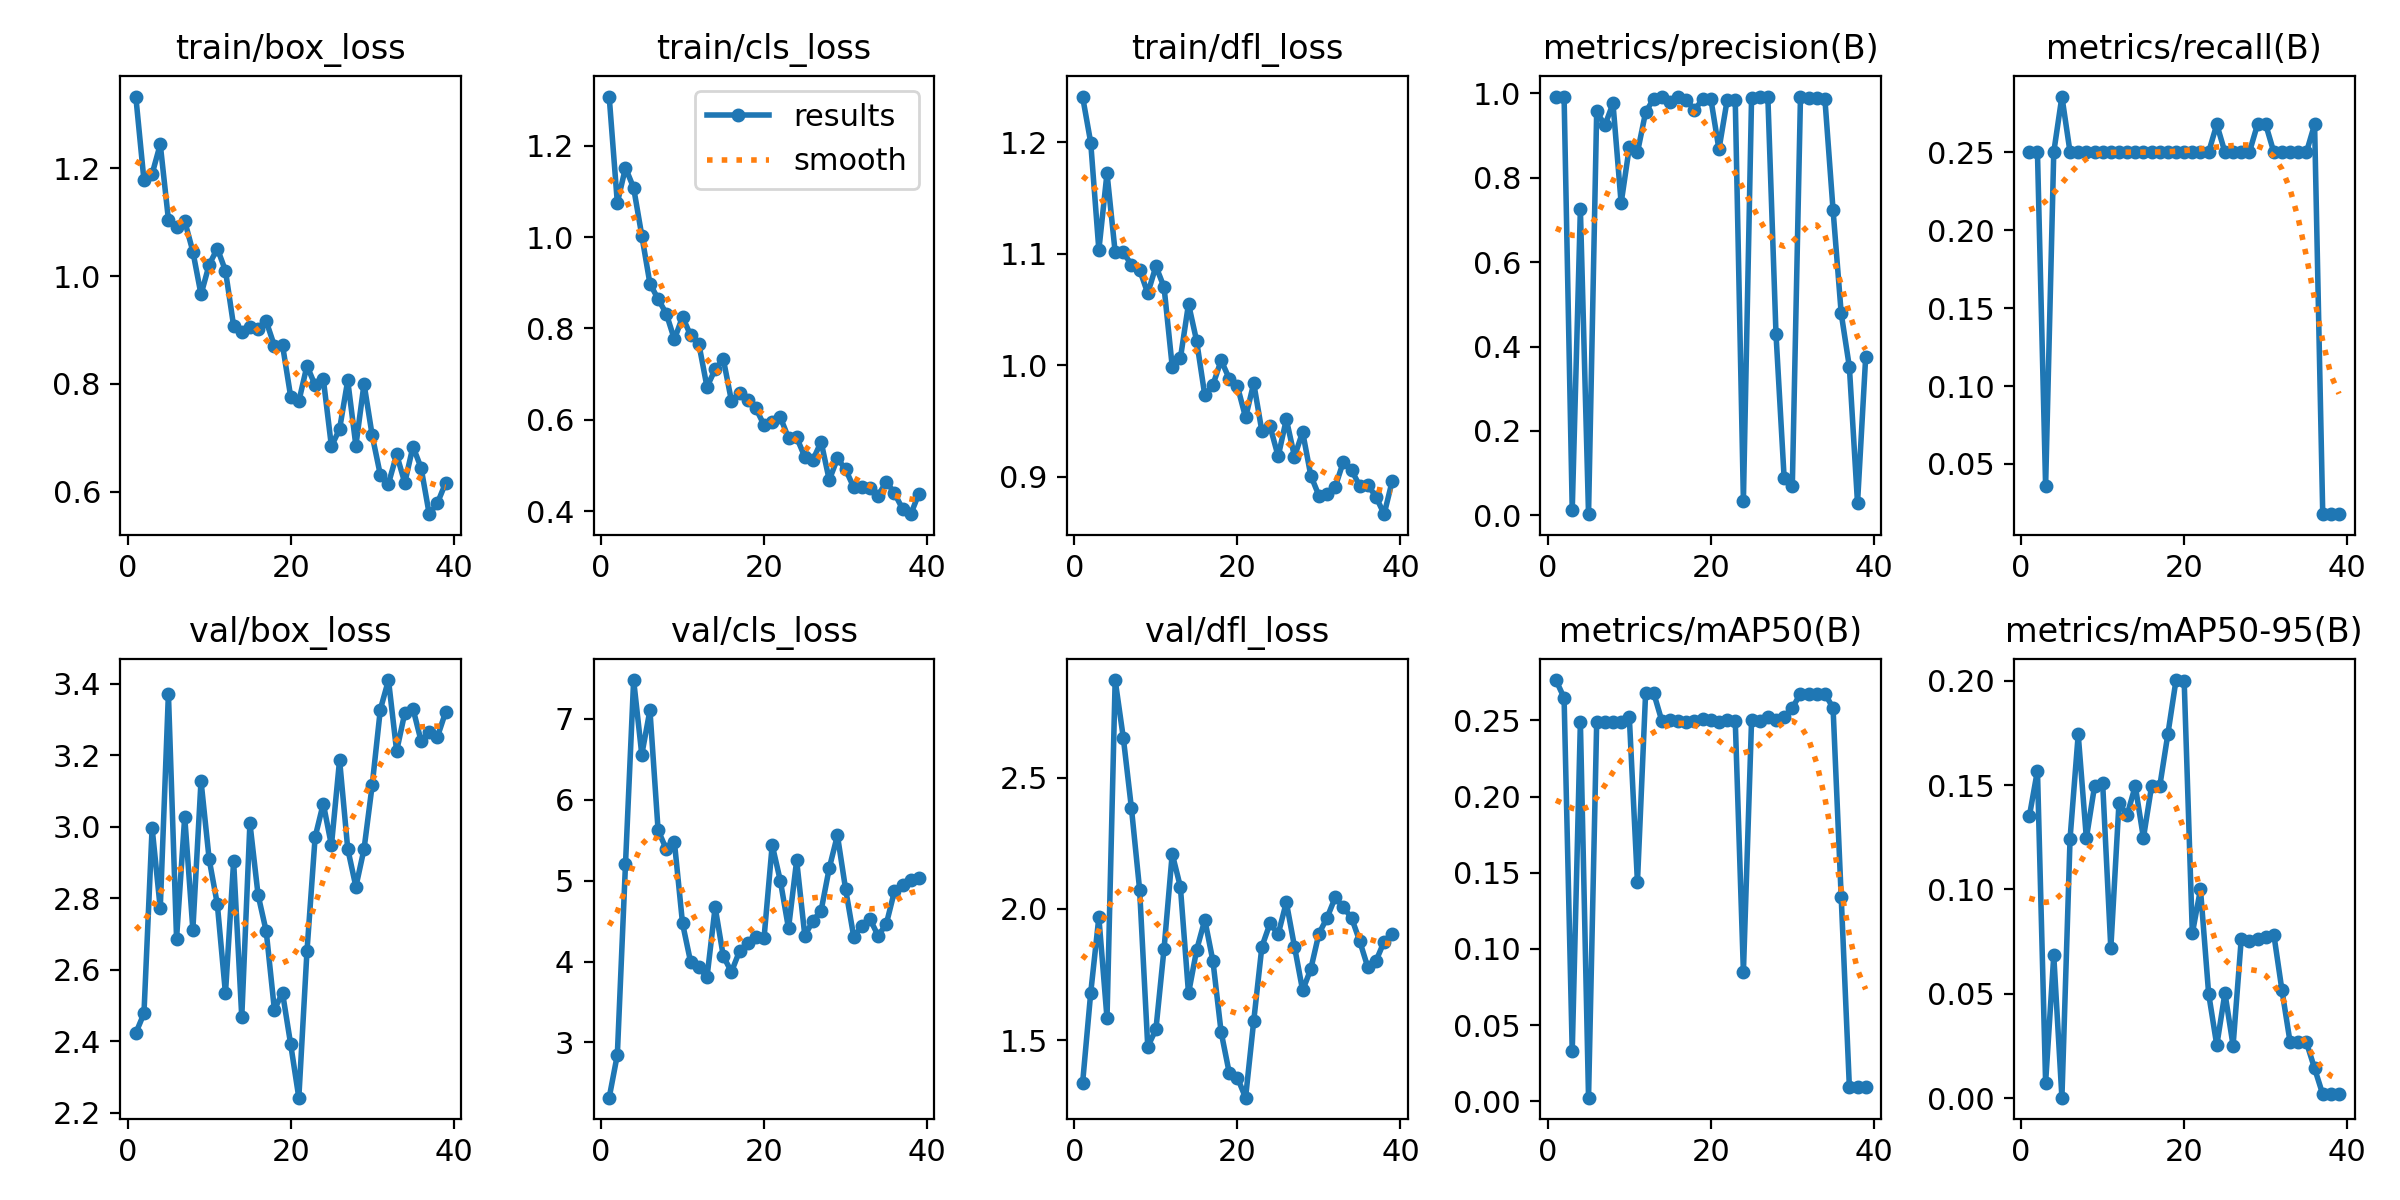

Values plotted in this chart, from the file beside it:
epoch, time, train/box_loss, train/cls_loss, train/dfl_loss, metrics/precision(B), metrics/recall(B), metrics/mAP50(B), metrics/mAP50-95(B), val/box_loss, val/cls_loss, val/dfl_loss, lr/pg0, lr/pg1, lr/pg2
1, 16.84, 1.334, 1.307, 1.241, 0.9911, 0.25, 0.2764, 0.1349, 2.423, 2.317, 1.335, 0.0003922, 0.0003922, 0.0003922
2, 21.22, 1.178, 1.075, 1.2, 0.9926, 0.25, 0.2648, 0.157, 2.478, 2.847, 1.68, 0.000808, 0.000808, 0.000808
3, 25.62, 1.19, 1.152, 1.103, 0.01293, 0.03571, 0.0327, 0.0075, 2.997, 5.202, 1.968, 0.001221, 0.001221, 0.001221
4, 29.21, 1.245, 1.108, 1.172, 0.7259, 0.25, 0.2487, 0.06841, 2.772, 7.481, 1.584, 0.001239, 0.001239, 0.001239
5, 32.81, 1.105, 1.003, 1.101, 0.00272, 0.2857, 0.00233, 0.00029, 3.373, 6.559, 2.873, 0.001231, 0.001231, 0.001231
6, 36.91, 1.091, 0.8981, 1.101, 0.9578, 0.25, 0.2487, 0.1244, 2.687, 7.108, 2.652, 0.00122, 0.00122, 0.00122
7, 40.27, 1.103, 0.8645, 1.09, 0.924, 0.25, 0.2491, 0.1742, 3.028, 5.625, 2.383, 0.001207, 0.001207, 0.001207
8, 43.29, 1.046, 0.8328, 1.086, 0.9762, 0.25, 0.2492, 0.1245, 2.713, 5.39, 2.074, 0.001191, 0.001191, 0.001191
9, 46.59, 0.9661, 0.7762, 1.064, 0.7401, 0.25, 0.249, 0.1493, 3.129, 5.48, 1.475, 0.001173, 0.001173, 0.001173
10, 51.82, 1.021, 0.8254, 1.089, 0.872, 0.25, 0.2524, 0.1507, 2.909, 4.471, 1.541, 0.001154, 0.001154, 0.001154
11, 54.97, 1.051, 0.7847, 1.07, 0.8601, 0.25, 0.1437, 0.07182, 2.784, 3.991, 1.849, 0.001132, 0.001132, 0.001132
12, 58.07, 1.01, 0.7664, 0.9989, 0.9552, 0.25, 0.2676, 0.1413, 2.534, 3.932, 2.21, 0.001108, 0.001108, 0.001108
13, 62.21, 0.9077, 0.6721, 1.006, 0.9878, 0.25, 0.2678, 0.1357, 2.904, 3.805, 2.085, 0.001082, 0.001082, 0.001082
14, 65.54, 0.8964, 0.7105, 1.055, 0.9923, 0.25, 0.2495, 0.1495, 2.468, 4.673, 1.678, 0.001055, 0.001055, 0.001055
15, 68.27, 0.9064, 0.7331, 1.022, 0.9793, 0.25, 0.25, 0.1247, 3.01, 4.067, 1.844, 0.001026, 0.001026, 0.001026
16, 71.72, 0.9013, 0.6416, 0.9729, 0.9921, 0.25, 0.2496, 0.1494, 2.81, 3.873, 1.959, 0.0009949, 0.0009949, 0.0009949
17, 75.86, 0.9162, 0.659, 0.9825, 0.9851, 0.25, 0.2491, 0.1493, 2.708, 4.132, 1.8, 0.0009628, 0.0009628, 0.0009628
18, 79.42, 0.8707, 0.644, 1.004, 0.9605, 0.25, 0.2496, 0.1744, 2.489, 4.224, 1.531, 0.0009293, 0.0009293, 0.0009293
19, 82.62, 0.872, 0.6251, 0.988, 0.9867, 0.25, 0.2509, 0.2003, 2.536, 4.303, 1.375, 0.0008947, 0.0008947, 0.0008947
20, 85.77, 0.7764, 0.5887, 0.9812, 0.9875, 0.25, 0.2501, 0.1998, 2.392, 4.294, 1.357, 0.000859, 0.000859, 0.000859
21, 90.24, 0.7675, 0.5949, 0.9533, 0.8675, 0.25, 0.249, 0.07896, 2.242, 5.442, 1.281, 0.0008225, 0.0008225, 0.0008225
22, 93.45, 0.8339, 0.6056, 0.9839, 0.9834, 0.25, 0.2502, 0.1001, 2.652, 4.998, 1.573, 0.0007851, 0.0007851, 0.0007851
23, 96.51, 0.7971, 0.5605, 0.9409, 0.9841, 0.25, 0.2497, 0.05014, 2.971, 4.411, 1.856, 0.0007472, 0.0007472, 0.0007472
24, 99.46, 0.8097, 0.5616, 0.9453, 0.03454, 0.2679, 0.08462, 0.02539, 3.065, 5.25, 1.945, 0.0007088, 0.0007088, 0.0007088
25, 104, 0.684, 0.5191, 0.9183, 0.9894, 0.25, 0.2499, 0.05037, 2.948, 4.322, 1.904, 0.0006701, 0.0006701, 0.0006701
26, 107.2, 0.7162, 0.5126, 0.9516, 0.9922, 0.25, 0.2497, 0.02524, 3.187, 4.504, 2.026, 0.0006312, 0.0006312, 0.0006312
27, 110.3, 0.8063, 0.552, 0.9182, 0.9914, 0.25, 0.2519, 0.07619, 2.939, 4.63, 1.857, 0.0005924, 0.0005924, 0.0005924
28, 113.4, 0.6853, 0.4683, 0.9402, 0.4292, 0.25, 0.2505, 0.07508, 2.832, 5.156, 1.69, 0.0005537, 0.0005537, 0.0005537
29, 117.8, 0.8002, 0.5157, 0.9012, 0.08772, 0.2679, 0.2525, 0.07621, 2.938, 5.561, 1.771, 0.0005153, 0.0005153, 0.0005153
30, 120.9, 0.7043, 0.4918, 0.8832, 0.06875, 0.2679, 0.2581, 0.07744, 3.116, 4.9, 1.906, 0.0004774, 0.0004774, 0.0004774
31, 124, 0.631, 0.4525, 0.885, 0.9907, 0.25, 0.2675, 0.07838, 3.328, 4.308, 1.967, 0.00044, 0.00044, 0.00044
32, 127, 0.6147, 0.453, 0.891, 0.9902, 0.25, 0.2675, 0.05162, 3.411, 4.436, 2.044, 0.0004035, 0.0004035, 0.0004035
33, 131.3, 0.669, 0.4519, 0.9137, 0.9883, 0.25, 0.2675, 0.02675, 3.212, 4.526, 2.006, 0.0003678, 0.0003678, 0.0003678
34, 134.7, 0.6162, 0.4343, 0.9061, 0.9862, 0.25, 0.2675, 0.02675, 3.319, 4.318, 1.967, 0.0003332, 0.0003332, 0.0003332
35, 137.6, 0.6837, 0.4651, 0.8919, 0.7237, 0.25, 0.2581, 0.02675, 3.331, 4.466, 1.878, 0.0002997, 0.0002997, 0.0002997
36, 140.7, 0.6441, 0.4394, 0.8928, 0.4785, 0.2679, 0.1338, 0.01431, 3.24, 4.87, 1.778, 0.0002676, 0.0002676, 0.0002676
37, 145.2, 0.558, 0.4052, 0.8821, 0.3519, 0.01786, 0.00938, 0.00188, 3.266, 4.947, 1.802, 0.0002368, 0.0002368, 0.0002368
38, 148.3, 0.5785, 0.3937, 0.8666, 0.02908, 0.01786, 0.00938, 0.00188, 3.251, 5.006, 1.876, 0.0002077, 0.0002077, 0.0002077
39, 151.2, 0.6158, 0.4388, 0.8965, 0.3746, 0.01779, 0.00938, 0.00188, 3.321, 5.031, 1.904, 0.0001802, 0.0001802, 0.0001802
